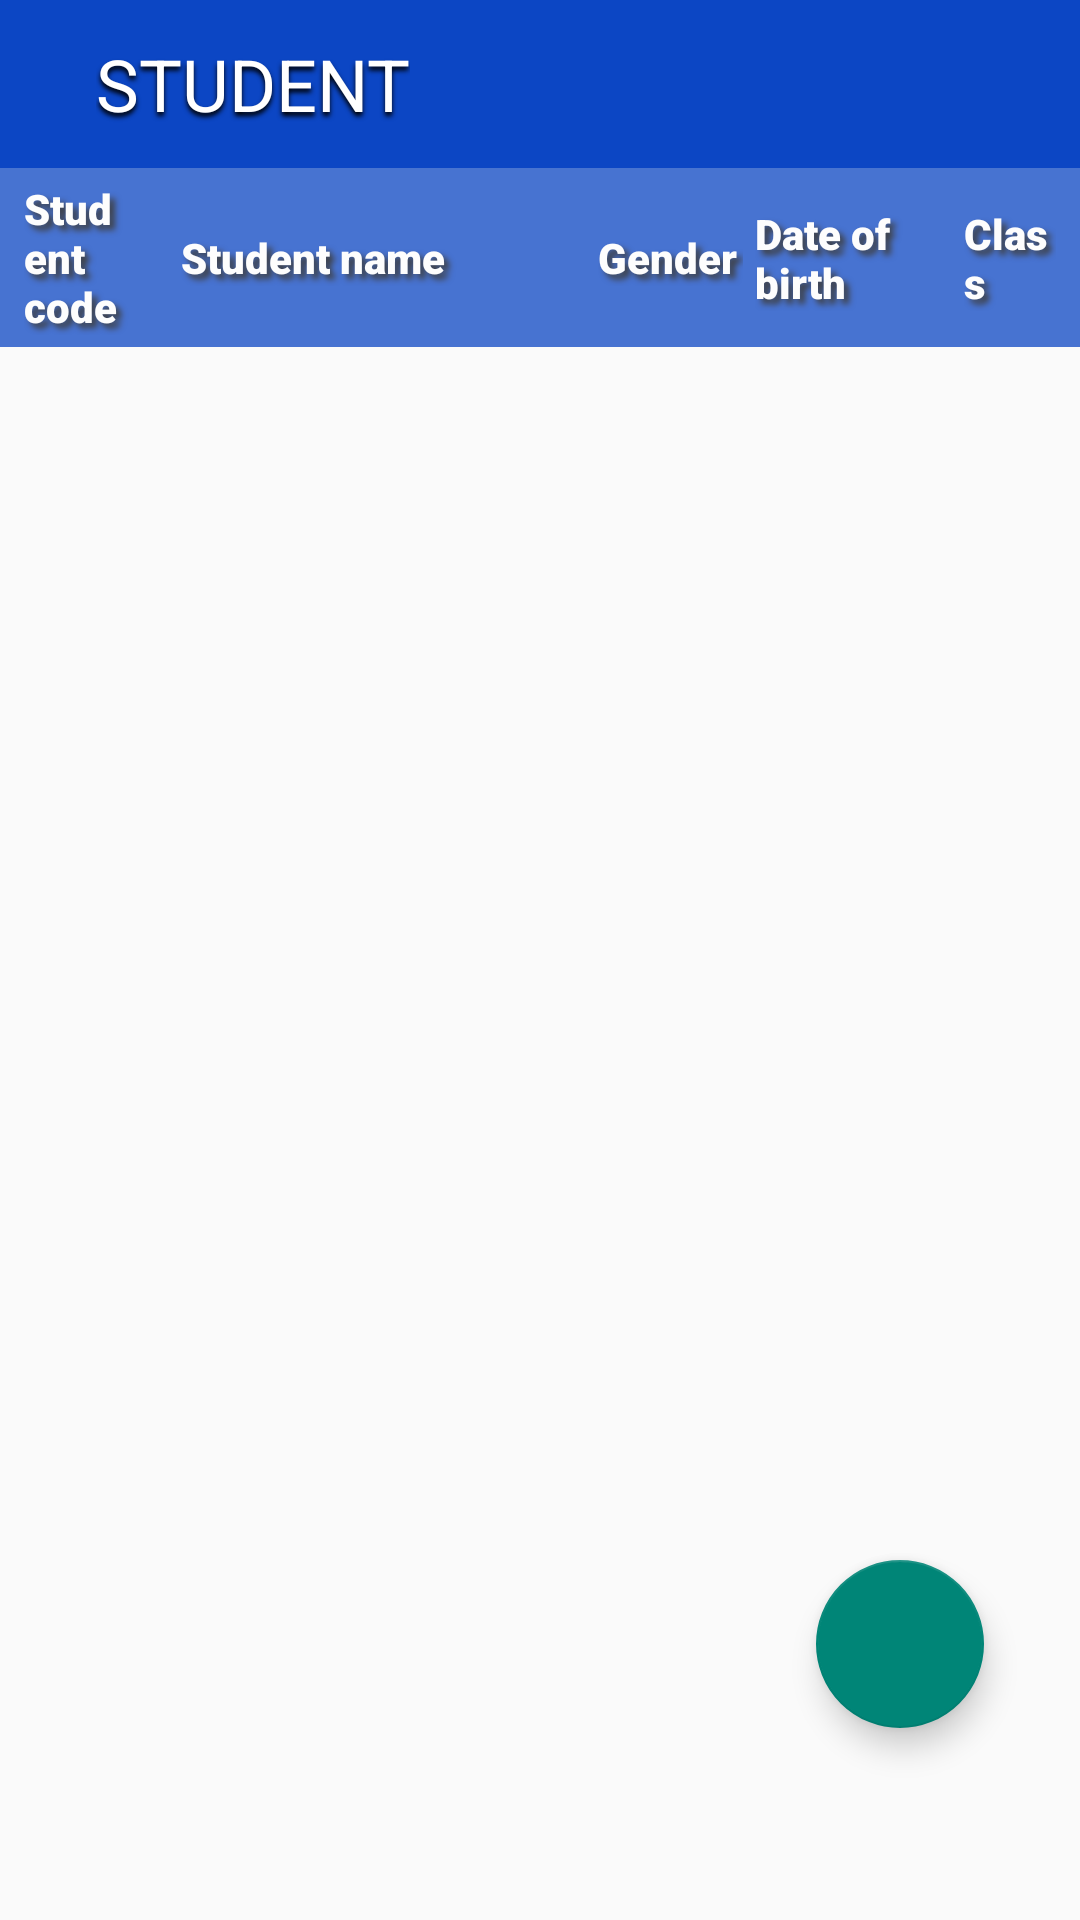

This screen was rendered from an Android layout file. Write that file and the resources it references.
<!-- AndroidManifest.xml: application theme Theme.UTTQLSV -->
<!-- res/layout/activity_student_list.xml -->
<?xml version="1.0" encoding="utf-8"?>
<androidx.coordinatorlayout.widget.CoordinatorLayout xmlns:android="http://schemas.android.com/apk/res/android"
    xmlns:app="http://schemas.android.com/apk/res-auto"
    xmlns:tools="http://schemas.android.com/tools"
    android:layout_width="match_parent"
    android:layout_height="match_parent"
    android:fitsSystemWindows="true"
    android:theme="@style/Theme.AppCompat.Light.NoActionBar"
    tools:context=".view.activities.StudentList">


    <RelativeLayout
        android:layout_width="match_parent"
        android:layout_height="match_parent">

        <com.google.android.material.appbar.AppBarLayout
            android:id="@+id/app_bar_layout"
            android:layout_width="match_parent"
            android:layout_height="wrap_content"
            android:layout_alignParentStart="true"
            android:layout_alignParentTop="true">

            <androidx.appcompat.widget.Toolbar
                android:id="@+id/toolbar"
                android:layout_width="match_parent"
                android:layout_height="wrap_content"
                android:background="@color/amit_blue"
                android:minHeight="?attr/actionBarSize"
                app:titleTextColor="@color/white">

                <TextView
                    android:layout_width="wrap_content"
                    android:layout_height="wrap_content"
                    android:layout_marginStart="32dp"
                    android:shadowColor="@color/black"
                    android:shadowDx="0"
                    android:shadowDy="4"
                    android:shadowRadius="4"
                    android:text="@string/student"
                    android:textAllCaps="true"
                    android:textColor="@color/white"
                    android:textSize="24sp" />

            </androidx.appcompat.widget.Toolbar>
        </com.google.android.material.appbar.AppBarLayout>

        <include
            android:id="@+id/student_list_header"
            layout="@layout/student_list_header"
            android:layout_width="match_parent"
            android:layout_height="wrap_content"
            android:layout_below="@id/app_bar_layout" />

        <androidx.recyclerview.widget.RecyclerView
            android:id="@+id/recycler"
            android:layout_width="match_parent"
            android:layout_height="match_parent"
            android:layout_below="@id/student_list_header"
            android:layout_marginLeft="8dp"
            android:layout_marginRight="8dp"
            app:layoutManager="androidx.recyclerview.widget.LinearLayoutManager" />

        <com.google.android.material.floatingactionbutton.FloatingActionButton
            android:id="@+id/fab"
            style="@style/Widget.Design.FloatingActionButton"
            android:layout_width="wrap_content"
            android:layout_height="wrap_content"
            android:layout_alignParentEnd="true"
            android:layout_alignParentBottom="true"
            android:layout_gravity="end|bottom"
            android:layout_marginEnd="32dp"
            android:layout_marginBottom="64dp"
            android:background="@color/white"
            android:src="@drawable/ic_fab"
            app:elevation="6dp"
            app:fabSize="normal"
            tools:ignore="ContentDescription" />


    </RelativeLayout>

    <FrameLayout
        android:id="@+id/student_detail_fragment_container"
        android:layout_width="match_parent"
        android:layout_height="match_parent"
        android:fitsSystemWindows="true" />
</androidx.coordinatorlayout.widget.CoordinatorLayout>
<!-- res/layout/student_list_header.xml (included above) -->
<?xml version="1.0" encoding="utf-8"?>
<androidx.constraintlayout.widget.ConstraintLayout xmlns:android="http://schemas.android.com/apk/res/android"
    xmlns:app="http://schemas.android.com/apk/res-auto"
    xmlns:tools="http://schemas.android.com/tools"
    android:layout_width="match_parent"
    android:layout_height="wrap_content"
    android:alpha="0.75"
    android:background="@color/amit_blue"
    android:paddingStart="4dp"
    android:paddingTop="4dp"
    android:paddingEnd="8dp"
    android:paddingBottom="4dp"
    tools:ignore="RtlSymmetry">

    <TextView
        android:id="@+id/student_list_header_student_code"
        style="@style/studentListHeader"
        android:layout_width="0dp"
        android:layout_height="wrap_content"
        android:text="@string/student_code"
        app:layout_constraintLeft_toLeftOf="parent"
        app:layout_constraintTop_toTopOf="parent"
        app:layout_constraintWidth_percent="0.15" />

    <TextView
        android:id="@+id/student_list_header_student_name"
        style="@style/studentListHeader"
        android:layout_width="0dp"
        android:layout_height="wrap_content"
        android:text="@string/student_name"
        app:layout_constraintBottom_toBottomOf="@id/student_list_header_student_code"
        app:layout_constraintLeft_toRightOf="@id/student_list_header_student_code"
        app:layout_constraintTop_toTopOf="parent"
        app:layout_constraintWidth_percent="0.4" />

    <TextView
        android:id="@+id/student_list_header_gender"
        style="@style/studentListHeader"
        android:layout_width="0dp"
        android:layout_height="wrap_content"
        android:text="@string/gender"
        app:layout_constraintBottom_toBottomOf="@id/student_list_header_student_code"
        app:layout_constraintStart_toEndOf="@id/student_list_header_student_name"
        app:layout_constraintTop_toTopOf="parent"
        app:layout_constraintWidth_percent="0.15" />

    <TextView
        android:id="@+id/date_of_birth_tv"
        style="@style/studentListHeader"
        android:layout_width="0dp"
        android:layout_height="wrap_content"
        android:text="@string/date_of_birth"
        app:layout_constraintBottom_toBottomOf="@id/student_list_header_student_code"
        app:layout_constraintStart_toEndOf="@id/student_list_header_gender"
        app:layout_constraintTop_toTopOf="parent"
        app:layout_constraintWidth_percent="0.2" />

    <TextView
        android:id="@+id/student_list_header_class_name"
        style="@style/studentListHeader"
        android:layout_width="0dp"
        android:layout_height="wrap_content"
        android:text="@string/class_name"
        app:layout_constraintBottom_toBottomOf="@id/student_list_header_student_code"
        app:layout_constraintStart_toEndOf="@id/date_of_birth_tv"
        app:layout_constraintTop_toTopOf="parent"
        app:layout_constraintWidth_percent="0.1" />
</androidx.constraintlayout.widget.ConstraintLayout>
<!-- resources referenced by this layout -->
<resources>
  <color name="amit_blue">#0C46C4</color>
  <color name="black">#FF000000</color>
  <color name="white">#FFFFFFFF</color>
  <string name="class_name">Class</string>
  <string name="date_of_birth">Date of birth</string>
  <string name="gender">Gender</string>
  <string name="student">STUDENT</string>
  <string name="student_code">Student code</string>
  <string name="student_name">Student name</string>
  <style name="studentListHeader" parent="TextAppearance.AppCompat.Title">
          <item name="android:textSize">14sp</item>
          <item name="android:shadowRadius">5</item>
          <item name="android:shadowColor">@color/black</item>
          <item name="android:shadowDx">5</item>
          <item name="android:shadowDy">5</item>
          <item name="android:textColor">@color/white</item>
          <item name="android:paddingStart">4dp</item>
          <item name="fontFamily">sans-serif-black</item>
          <item name="android:gravity">start|center_vertical</item>
      </style>
  <style name="Theme.UTTQLSV" parent="Theme.AppCompat.Light.DarkActionBar">
          
          <item name="colorPrimary">@color/purple_500</item>
          <item name="colorPrimaryDark">@color/purple_700</item>
          <item name="colorAccent">@color/teal_200</item>
          
      </style>
  <color name="purple_500">#FF6200EE</color>
  <color name="purple_700">#FF3700B3</color>
  <color name="teal_200">#FF03DAC5</color>
</resources>
